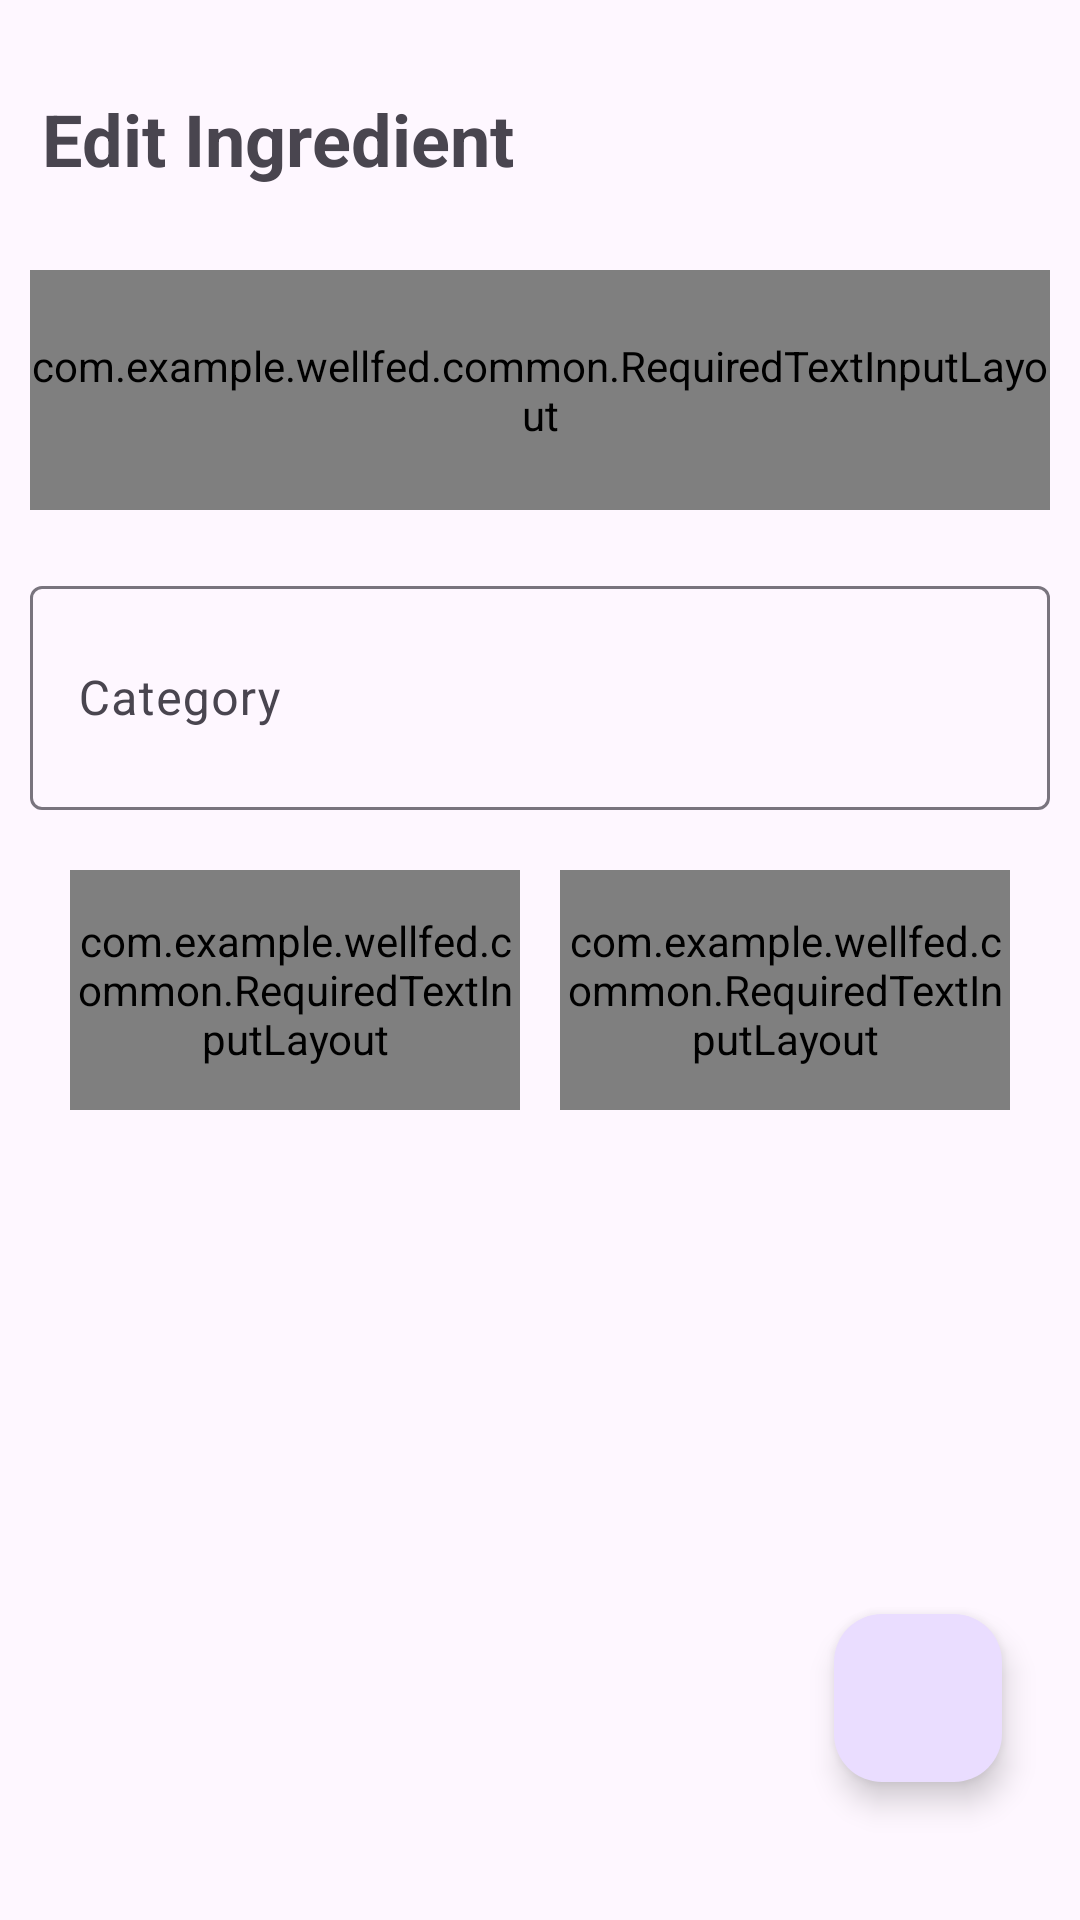

Reconstruct the res/layout file that produces this screen, plus the resources it refers to.
<!-- AndroidManifest.xml: application theme Theme.WellFed -->
<!-- res/layout/edit_shopping_cart_ingredient.xml -->
<?xml version="1.0" encoding="utf-8"?>
<androidx.constraintlayout.widget.ConstraintLayout xmlns:android="http://schemas.android.com/apk/res/android"
    xmlns:app="http://schemas.android.com/apk/res-auto"
    xmlns:tools="http://schemas.android.com/tools"
    android:layout_width="match_parent"
    android:layout_height="match_parent"
    android:padding="10dp">

    <TextView
        android:id="@+id/textView3"
        android:layout_width="wrap_content"
        android:layout_height="wrap_content"
        android:layout_marginStart="4dp"
        android:layout_marginTop="20dp"
        android:text="Edit Ingredient"
        android:textSize="24sp"
        android:textStyle="bold"
        app:layout_constraintStart_toStartOf="parent"
        app:layout_constraintTop_toTopOf="parent" />

    <com.example.wellfed.common.RequiredTextInputLayout
        android:id="@+id/textInputLayout"
        android:layout_width="match_parent"
        android:layout_height="80dp"
        android:layout_marginTop="80dp"
        app:layout_constraintTop_toTopOf="parent"
        tools:layout_editor_absoluteX="10dp">

        <com.google.android.material.textfield.TextInputEditText
            android:id="@+id/shopping_cart_ingredient_description"
            android:layout_width="match_parent"
            android:layout_height="match_parent"
            android:hint="@string/description"
            android:inputType="text" />

    </com.example.wellfed.common.RequiredTextInputLayout>

    <com.google.android.material.textfield.TextInputLayout
        android:id="@+id/textInputLayout3"
        android:layout_width="match_parent"
        android:layout_height="80dp"
        android:layout_marginTop="20dp"
        app:layout_constraintTop_toBottomOf="@+id/textInputLayout"
        tools:layout_editor_absoluteX="0dp">

        <com.google.android.material.textfield.TextInputEditText
            android:id="@+id/shopping_cart_ingredient_category"
            android:layout_width="match_parent"
            android:layout_height="match_parent"
            android:hint="@string/category"
            android:inputType="text" />
    </com.google.android.material.textfield.TextInputLayout>

    

    <com.example.wellfed.common.RequiredTextInputLayout
        android:id="@+id/textInputLayout4"
        android:layout_width="150dp"
        android:layout_height="80dp"
        android:layout_marginTop="20dp"
        app:layout_constraintEnd_toStartOf="@+id/textInputLayout5"
        app:layout_constraintHorizontal_weight="1"
        app:layout_constraintStart_toStartOf="parent"
        app:layout_constraintTop_toBottomOf="@+id/textInputLayout3">

        <com.google.android.material.textfield.TextInputEditText
            android:id="@+id/shopping_cart_ingredient_amount"
            android:layout_width="match_parent"
            android:layout_height="match_parent"
            android:hint="@string/amount_hint"
            android:inputType="numberDecimal" />
    </com.example.wellfed.common.RequiredTextInputLayout>

    
    <com.example.wellfed.common.RequiredTextInputLayout
        android:id="@+id/textInputLayout5"
        android:layout_width="150dp"
        android:layout_height="80dp"
        android:layout_marginTop="20dp"
        app:layout_constraintEnd_toEndOf="parent"
        app:layout_constraintHorizontal_weight="1"
        app:layout_constraintStart_toEndOf="@+id/textInputLayout4"
        app:layout_constraintTop_toBottomOf="@+id/textInputLayout3">

        <com.google.android.material.textfield.TextInputEditText
            android:id="@+id/shopping_cart_ingredient_unit"
            android:layout_width="match_parent"
            android:layout_height="match_parent"
            android:hint="@string/unit"
            android:inputType="textAutoComplete" />

    </com.example.wellfed.common.RequiredTextInputLayout>

    <com.google.android.material.floatingactionbutton.FloatingActionButton
        android:id="@+id/shopping_cart_ingredient_save_button"
        android:layout_width="wrap_content"
        android:layout_height="wrap_content"
        android:layout_marginEnd="16dp"
        android:layout_marginBottom="36dp"
        android:contentDescription="@string/save"
        android:src="@drawable/ic_baseline_save_24"
        app:layout_constraintBottom_toBottomOf="parent"
        app:layout_constraintEnd_toEndOf="parent" />

</androidx.constraintlayout.widget.ConstraintLayout>
<!-- resources referenced by this layout -->
<resources>
  <string name="amount_hint">Amount</string>
  <string name="category">Category</string>
  <string name="description">Description</string>
  <string name="save">Save</string>
  <string name="unit">Unit</string>
  <style name="Theme.WellFed" parent="Theme.Material3.DayNight">
  
      </style>
</resources>
